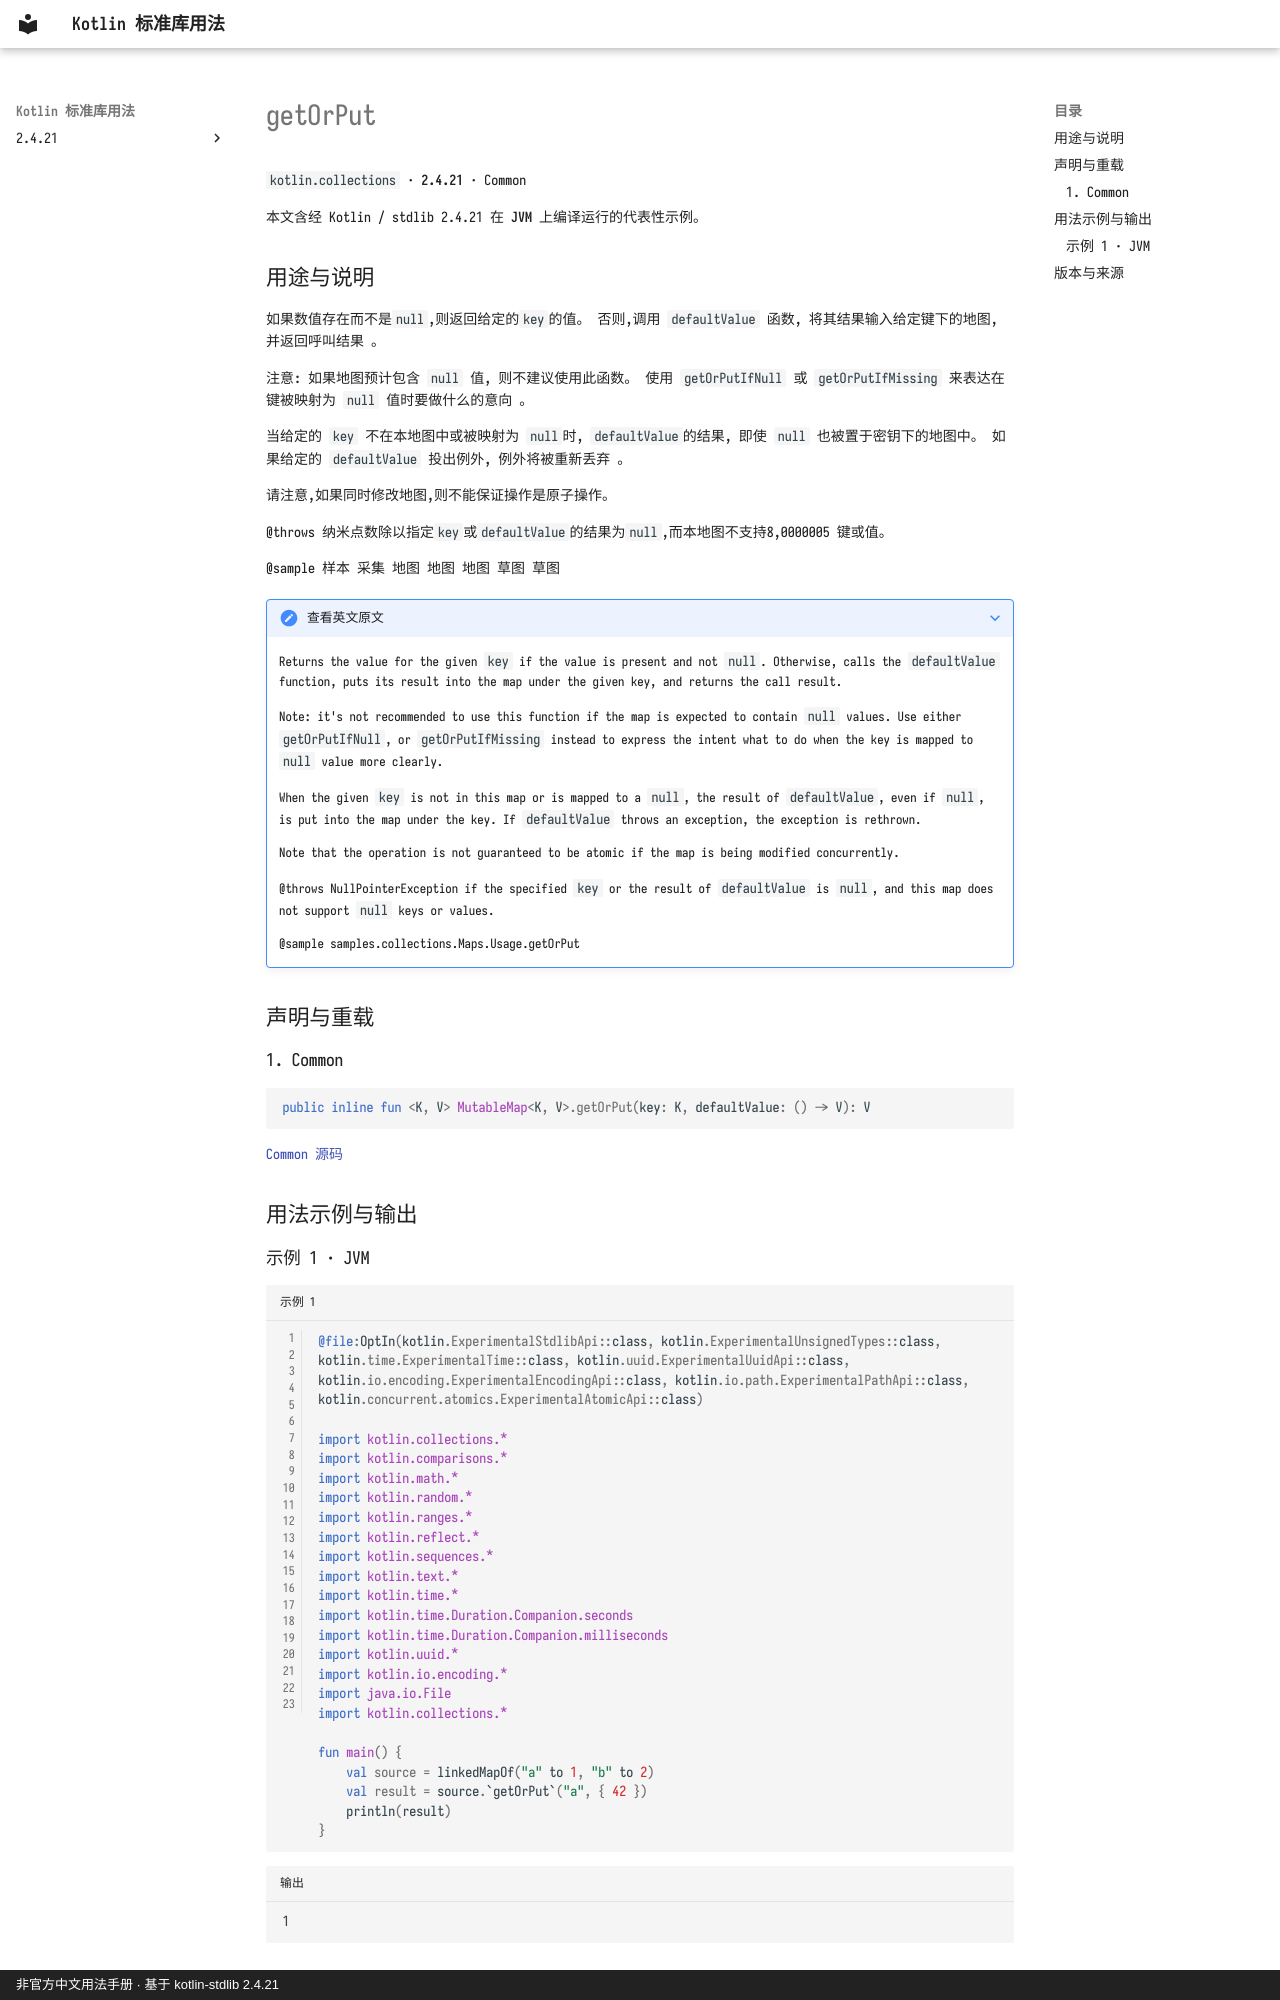

repository: oooooooko/kotlin-stdlib-docs · page: zh/api/kotlin.collections/getorput--1913ee34/index.html · generator: mkdocs · copyright: 非官方中文用法手册 · 基于 kotlin-stdlib 2.4.21

# getOrPut

`kotlin.collections` · **2.4.21** · Common

本文含经 Kotlin / stdlib 2.4.21 在 **JVM** 上编译运行的代表性示例。

## 用途与说明

如果数值存在而不是`null`,则返回给定的`key`的值。
否则,调用 `defaultValue` 函数,
将其结果输入给定键下的地图, 并返回呼叫结果 。

注意: 如果地图预计包含 `null` 值, 则不建议使用此函数。 使用 `getOrPutIfNull` 或 `getOrPutIfMissing` 来表达在键被映射为 `null` 值时要做什么的意向 。

当给定的 `key` 不在本地图中或被映射为 `null`时, `defaultValue`的结果, 即使 `null` 也被置于密钥下的地图中。 如果给定的 `defaultValue` 投出例外, 例外将被重新丢弃 。

请注意,如果同时修改地图,则不能保证操作是原子操作。

@throws 纳米点数除以指定`key`或`defaultValue`的结果为`null`,而本地图不支持8,0000005 键或值。

@sample 样本 采集 地图 地图 地图 草图 草图

??? note "查看英文原文"

    Returns the value for the given `key` if the value is present and not `null`.
    Otherwise, calls the `defaultValue` function,
    puts its result into the map under the given key, and returns the call result.
    
    Note: it's not recommended to use this function if the map is expected to contain `null` values.
    Use either `getOrPutIfNull`, or `getOrPutIfMissing` instead to express the intent
    what to do when the key is mapped to `null` value more clearly.
    
    When the given `key` is not in this map or is mapped to a `null`, the result of `defaultValue`,
    even if `null`, is put into the map under the key.
    If `defaultValue` throws an exception, the exception is rethrown.
    
    Note that the operation is not guaranteed to be atomic if the map is being modified concurrently.
    
    @throws NullPointerException if the specified `key` or the result of `defaultValue` is `null`,
      and this map does not support `null` keys or values.
    
    @sample samples.collections.Maps.Usage.getOrPut

## 声明与重载

### 1. Common

```kotlin
public inline fun <K, V> MutableMap<K, V>.getOrPut(key: K, defaultValue: () -> V): V
```

[Common 源码](https://github.com/JetBrains/kotlin/blob/v2.4.21/libraries/stdlib/src/kotlin/collections/Maps.kt#L439)

## 用法示例与输出
